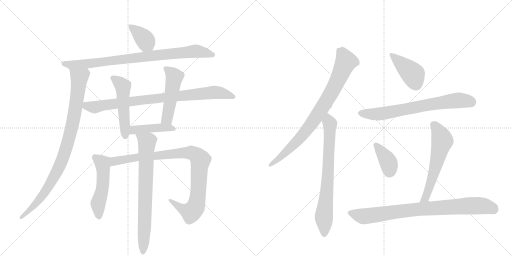
t = 0.00 s
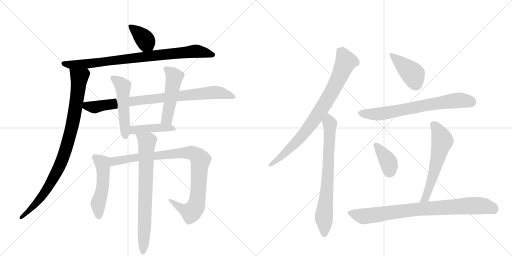
t = 2.67 s
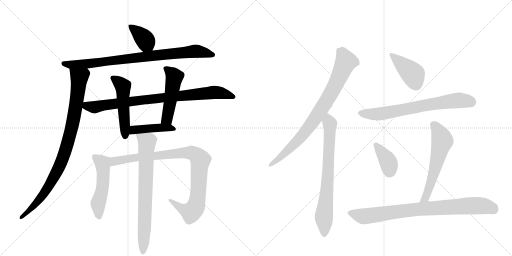
t = 5.33 s
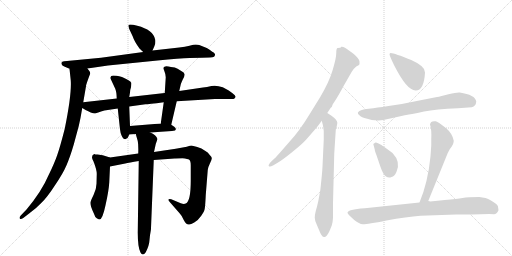
t = 8.00 s
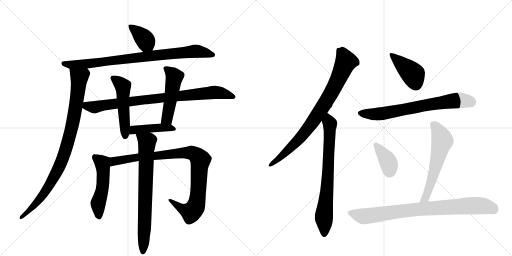
t = 10.66 s
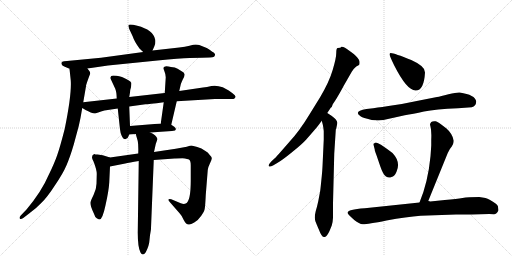
t = 13.33 s

The animated SVG that drew these frames (rendered in a browser with its animation timeline set to each time). Animation: 17 CSS @keyframes rules; one cycle of 13.33 s.

<svg version="1.1" viewBox="0 0 2048 1024" xmlns="http://www.w3.org/2000/svg">
  <g stroke="lightgray" stroke-dasharray="1,1" stroke-width="1" transform="scale(4, 4)">
    <line x1="0" y1="0" x2="256" y2="256"></line>
    <line x1="256" y1="0" x2="0" y2="256"></line>
    <line x1="128" y1="0" x2="128" y2="256"></line>
    <line x1="0" y1="128" x2="256" y2="128"></line>
    <line x1="256" y1="0" x2="512" y2="256"></line>
    <line x1="512" y1="0" x2="256" y2="256"></line>
    <line x1="384" y1="0" x2="384" y2="256"></line>
    <line x1="256" y1="128" x2="512" y2="128"></line>
  </g>
<g transform="scale(1, -1) translate(0, -850)">
   <style type="text/css">
    @keyframes keyframes0 {
      from {
       stroke: black;
       stroke-dashoffset: 377;
       stroke-width: 128;
       }
       55% {
       animation-timing-function: step-end;
       stroke: black;
       stroke-dashoffset: 0;
       stroke-width: 128;
       }
       to {
       stroke: black;
       stroke-width: 1024;
       }
       }
       #make-me-a-hanzi-animation-0 {
         animation: keyframes0 0.556803s both;
         animation-delay: 0.000000s;
         animation-timing-function: linear;
       }
    @keyframes keyframes1 {
      from {
       stroke: black;
       stroke-dashoffset: 858;
       stroke-width: 128;
       }
       74% {
       animation-timing-function: step-end;
       stroke: black;
       stroke-dashoffset: 0;
       stroke-width: 128;
       }
       to {
       stroke: black;
       stroke-width: 1024;
       }
       }
       #make-me-a-hanzi-animation-1 {
         animation: keyframes1 0.948242s both;
         animation-delay: 0.556803s;
         animation-timing-function: linear;
       }
    @keyframes keyframes2 {
      from {
       stroke: black;
       stroke-dashoffset: 920;
       stroke-width: 128;
       }
       75% {
       animation-timing-function: step-end;
       stroke: black;
       stroke-dashoffset: 0;
       stroke-width: 128;
       }
       to {
       stroke: black;
       stroke-width: 1024;
       }
       }
       #make-me-a-hanzi-animation-2 {
         animation: keyframes2 0.998698s both;
         animation-delay: 1.505046s;
         animation-timing-function: linear;
       }
    @keyframes keyframes3 {
      from {
       stroke: black;
       stroke-dashoffset: 858;
       stroke-width: 128;
       }
       74% {
       animation-timing-function: step-end;
       stroke: black;
       stroke-dashoffset: 0;
       stroke-width: 128;
       }
       to {
       stroke: black;
       stroke-width: 1024;
       }
       }
       #make-me-a-hanzi-animation-3 {
         animation: keyframes3 0.948242s both;
         animation-delay: 2.503743s;
         animation-timing-function: linear;
       }
    @keyframes keyframes4 {
      from {
       stroke: black;
       stroke-dashoffset: 510;
       stroke-width: 128;
       }
       62% {
       animation-timing-function: step-end;
       stroke: black;
       stroke-dashoffset: 0;
       stroke-width: 128;
       }
       to {
       stroke: black;
       stroke-width: 1024;
       }
       }
       #make-me-a-hanzi-animation-4 {
         animation: keyframes4 0.665039s both;
         animation-delay: 3.451986s;
         animation-timing-function: linear;
       }
    @keyframes keyframes5 {
      from {
       stroke: black;
       stroke-dashoffset: 493;
       stroke-width: 128;
       }
       62% {
       animation-timing-function: step-end;
       stroke: black;
       stroke-dashoffset: 0;
       stroke-width: 128;
       }
       to {
       stroke: black;
       stroke-width: 1024;
       }
       }
       #make-me-a-hanzi-animation-5 {
         animation: keyframes5 0.651204s both;
         animation-delay: 4.117025s;
         animation-timing-function: linear;
       }
    @keyframes keyframes6 {
      from {
       stroke: black;
       stroke-dashoffset: 432;
       stroke-width: 128;
       }
       58% {
       animation-timing-function: step-end;
       stroke: black;
       stroke-dashoffset: 0;
       stroke-width: 128;
       }
       to {
       stroke: black;
       stroke-width: 1024;
       }
       }
       #make-me-a-hanzi-animation-6 {
         animation: keyframes6 0.601562s both;
         animation-delay: 4.768229s;
         animation-timing-function: linear;
       }
    @keyframes keyframes7 {
      from {
       stroke: black;
       stroke-dashoffset: 517;
       stroke-width: 128;
       }
       63% {
       animation-timing-function: step-end;
       stroke: black;
       stroke-dashoffset: 0;
       stroke-width: 128;
       }
       to {
       stroke: black;
       stroke-width: 1024;
       }
       }
       #make-me-a-hanzi-animation-7 {
         animation: keyframes7 0.670736s both;
         animation-delay: 5.369792s;
         animation-timing-function: linear;
       }
    @keyframes keyframes8 {
      from {
       stroke: black;
       stroke-dashoffset: 945;
       stroke-width: 128;
       }
       75% {
       animation-timing-function: step-end;
       stroke: black;
       stroke-dashoffset: 0;
       stroke-width: 128;
       }
       to {
       stroke: black;
       stroke-width: 1024;
       }
       }
       #make-me-a-hanzi-animation-8 {
         animation: keyframes8 1.019043s both;
         animation-delay: 6.040527s;
         animation-timing-function: linear;
       }
    @keyframes keyframes9 {
      from {
       stroke: black;
       stroke-dashoffset: 741;
       stroke-width: 128;
       }
       71% {
       animation-timing-function: step-end;
       stroke: black;
       stroke-dashoffset: 0;
       stroke-width: 128;
       }
       to {
       stroke: black;
       stroke-width: 1024;
       }
       }
       #make-me-a-hanzi-animation-9 {
         animation: keyframes9 0.853027s both;
         animation-delay: 7.059570s;
         animation-timing-function: linear;
       }
    @keyframes keyframes10 {
      from {
       stroke: black;
       stroke-dashoffset: 836;
       stroke-width: 128;
       }
       73% {
       animation-timing-function: step-end;
       stroke: black;
       stroke-dashoffset: 0;
       stroke-width: 128;
       }
       to {
       stroke: black;
       stroke-width: 1024;
       }
       }
       #make-me-a-hanzi-animation-10 {
         animation: keyframes10 0.930339s both;
         animation-delay: 7.912598s;
         animation-timing-function: linear;
       }
    @keyframes keyframes11 {
      from {
       stroke: black;
       stroke-dashoffset: 734;
       stroke-width: 128;
       }
       70% {
       animation-timing-function: step-end;
       stroke: black;
       stroke-dashoffset: 0;
       stroke-width: 128;
       }
       to {
       stroke: black;
       stroke-width: 1024;
       }
       }
       #make-me-a-hanzi-animation-11 {
         animation: keyframes11 0.847331s both;
         animation-delay: 8.842936s;
         animation-timing-function: linear;
       }
    @keyframes keyframes12 {
      from {
       stroke: black;
       stroke-dashoffset: 416;
       stroke-width: 128;
       }
       58% {
       animation-timing-function: step-end;
       stroke: black;
       stroke-dashoffset: 0;
       stroke-width: 128;
       }
       to {
       stroke: black;
       stroke-width: 1024;
       }
       }
       #make-me-a-hanzi-animation-12 {
         animation: keyframes12 0.588542s both;
         animation-delay: 9.690267s;
         animation-timing-function: linear;
       }
    @keyframes keyframes13 {
      from {
       stroke: black;
       stroke-dashoffset: 705;
       stroke-width: 128;
       }
       70% {
       animation-timing-function: step-end;
       stroke: black;
       stroke-dashoffset: 0;
       stroke-width: 128;
       }
       to {
       stroke: black;
       stroke-width: 1024;
       }
       }
       #make-me-a-hanzi-animation-13 {
         animation: keyframes13 0.823730s both;
         animation-delay: 10.278809s;
         animation-timing-function: linear;
       }
    @keyframes keyframes14 {
      from {
       stroke: black;
       stroke-dashoffset: 379;
       stroke-width: 128;
       }
       55% {
       animation-timing-function: step-end;
       stroke: black;
       stroke-dashoffset: 0;
       stroke-width: 128;
       }
       to {
       stroke: black;
       stroke-width: 1024;
       }
       }
       #make-me-a-hanzi-animation-14 {
         animation: keyframes14 0.558431s both;
         animation-delay: 11.102539s;
         animation-timing-function: linear;
       }
    @keyframes keyframes15 {
      from {
       stroke: black;
       stroke-dashoffset: 588;
       stroke-width: 128;
       }
       66% {
       animation-timing-function: step-end;
       stroke: black;
       stroke-dashoffset: 0;
       stroke-width: 128;
       }
       to {
       stroke: black;
       stroke-width: 1024;
       }
       }
       #make-me-a-hanzi-animation-15 {
         animation: keyframes15 0.728516s both;
         animation-delay: 11.660970s;
         animation-timing-function: linear;
       }
    @keyframes keyframes16 {
      from {
       stroke: black;
       stroke-dashoffset: 846;
       stroke-width: 128;
       }
       73% {
       animation-timing-function: step-end;
       stroke: black;
       stroke-dashoffset: 0;
       stroke-width: 128;
       }
       to {
       stroke: black;
       stroke-width: 1024;
       }
       }
       #make-me-a-hanzi-animation-16 {
         animation: keyframes16 0.938477s both;
         animation-delay: 12.389486s;
         animation-timing-function: linear;
       }
</style>
<path d="M 610 648 L 617 664 Q 623 673 621 691 Q 613 731 549 747 Q 516 755 514 749 Q 513 746 517 734 L 531 704 Q 537 685 558 656 Q 568 646 573 642 C 596 622 598 621 610 648 Z" fill="lightgray"></path> 
<path d="M 350 576 L 432 588 L 630 608 Q 719 617 759 618 L 807 619 Q 849 620 854 622 Q 859 624 860 630 Q 862 636 849 643 Q 839 651 827 658 L 797 670 Q 792 672 783 672 Q 775 672 758 667 Q 741 662 717 660 L 610 648 L 573 642 L 404 619 L 268 606 Q 254 605 249 603 Q 244 600 246 594 Q 248 588 257 584 L 278 575 L 350 576 Z" fill="lightgray"></path> 
<path d="M 333 441 L 344 505 Q 343 509 361 556 Q 361 563 356 568 Q 352 572 350 576 C 335 602 275 605 278 575 L 283 528 Q 287 473 259 335 Q 240 261 229 230 Q 218 198 197 155 Q 166 83 106 12 L 83 -12 Q 76 -19 79 -24 Q 83 -29 93 -22 L 119 -2 Q 144 16 166 39 Q 189 61 220 109 Q 252 156 266 189 Q 280 221 295 272 L 315 346 Q 322 375 329 418 L 333 441 Z" fill="lightgray"></path> 
<path d="M 707 445 L 860 454 L 934 454 Q 940 457 942 462 Q 944 467 930 477 L 915 488 L 891 501 Q 866 510 846 506 Q 827 501 812 500 L 717 486 L 659 478 L 517 462 L 467 456 L 333 441 C 303 438 303 433 329 418 L 344 409 Q 345 409 353 405 L 363 400 Q 374 396 378 396 Q 383 396 401 403 Q 419 409 431 410 L 471 416 L 517 424 L 582 433 Q 591 433 655 441 L 707 445 Z" fill="lightgray"></path> 
<path d="M 517 462 L 520 480 Q 520 490 524 501 Q 526 517 525 519 Q 521 528 488 542 Q 450 551 445 546 Q 441 541 441 538 L 461 495 Q 466 484 467 456 L 471 416 L 480 333 Q 482 318 485 311 Q 492 293 501 293 Q 507 296 511 299 L 517 312 L 520 346 L 517 424 L 517 462 Z" fill="lightgray"></path> 
<path d="M 685 351 L 707 445 L 717 486 L 723 512 Q 723 515 731 532 Q 740 548 738 554 Q 737 560 725 566 Q 709 578 699 580 L 684 582 Q 657 590 654 579 Q 653 576 658 564 Q 663 552 663 541 L 659 478 L 655 441 L 643 356 C 639 326 678 322 685 351 Z" fill="lightgray"></path> 
<path d="M 601 320 L 688 326 L 700 328 Q 708 334 697 343 L 685 351 L 643 356 L 520 346 C 490 344 487 310 517 312 L 543 314 L 601 320 Z" fill="lightgray"></path> 
<path d="M 390 232 L 382 232 L 377 234 Q 360 227 375 202 Q 388 167 387 153 L 386 115 Q 385 91 375 72 Q 365 52 362 42 Q 359 31 375 -3 Q 380 -19 387 -23 Q 395 -28 398 -28 Q 410 -28 422 29 Q 435 86 437 120 L 440 184 C 441 214 442 219 440 220 L 411 229 L 390 232 Z" fill="lightgray"></path> 
<path d="M 440 184 L 501 196 Q 515 199 555 206 L 615 210 L 698 216 Q 703 217 730 217 Q 752 215 757 211 Q 763 207 763 188 L 763 136 Q 764 44 743 36 Q 736 32 723 37 L 685 53 Q 676 56 674 52 Q 673 48 679 42 L 720 -5 Q 727 -12 735 -30 Q 744 -48 755 -48 Q 762 -49 777 -40 Q 792 -32 805 -13 Q 818 5 819 16 Q 821 27 823 70 L 831 170 Q 832 181 840 197 Q 848 213 847 218 Q 847 222 839 230 Q 832 241 820 247 Q 807 257 789 262 L 766 268 Q 762 268 747 263 L 703 255 L 616 242 L 553 236 L 440 220 C 410 216 411 178 440 184 Z" fill="lightgray"></path> 
<path d="M 555 206 L 551 -80 Q 551 -140 562 -160 Q 571 -176 583 -159 Q 597 -132 598 -110 Q 600 -89 601 -85 L 603 -73 Q 604 -69 604 -62 L 615 210 L 616 242 L 623 274 L 630 294 Q 624 311 601 320 C 574 334 535 343 543 314 L 551 286 Q 554 272 553 236 L 555 206 Z" fill="lightgray"></path> 
<path d="M 1309 398 L 1323 419 L 1327 422 L 1331 433 L 1341 448 Q 1354 468 1376 509 L 1407 563 Q 1416 577 1425 584 L 1436 590 Q 1439 593 1438 604 Q 1437 615 1415 634 L 1396 648 Q 1376 665 1365 663 L 1364 661 Q 1364 659 1351 658 Q 1345 658 1345 638 Q 1345 618 1331 571 Q 1317 523 1281 462 L 1239 394 Q 1198 326 1157 282 L 1115 234 Q 1100 217 1099 217 L 1085 204 Q 1072 190 1075 186 Q 1079 181 1092 188 L 1109 198 Q 1130 210 1169 242 Q 1208 273 1225 292 L 1258 330 Q 1271 345 1276 352 L 1287 367 L 1309 398 Z" fill="lightgray"></path> 
<path d="M 1295 292 L 1290 184 Q 1289 164 1287 145 L 1283 106 Q 1281 86 1280 82 L 1273 45 Q 1268 22 1263 6 Q 1259 -10 1259 -21 Q 1259 -33 1268 -51 L 1277 -72 Q 1288 -102 1299 -98 Q 1308 -96 1318 -74 L 1327 -52 Q 1331 -40 1332 -21 L 1332 37 L 1337 236 L 1343 329 Q 1343 334 1345 336 Q 1350 358 1349 360 Q 1349 370 1326 387 L 1309 398 C 1284 414 1279 396 1287 367 L 1291 352 Q 1293 344 1295 326 L 1295 292 Z" fill="lightgray"></path> 
<path d="M 1563 638 Q 1559 638 1558 633 Q 1558 627 1577 588 Q 1627 489 1662 488 Q 1696 487 1700 560 Q 1703 584 1645 610 Q 1578 637 1563 638 Z" fill="lightgray"></path> 
<path d="M 1493 417 L 1466 414 Q 1413 405 1441 386 Q 1443 382 1469 375 Q 1495 367 1503 369 Q 1524 366 1556 375 Q 1588 383 1619 389 Q 1651 394 1696 404 Q 1742 413 1832 417 L 1887 421 Q 1904 426 1905 444 Q 1901 471 1839 480 Q 1827 481 1794 473 Q 1761 464 1748 462 L 1672 447 Q 1609 433 1554 426 Q 1499 418 1493 417 Z" fill="lightgray"></path> 
<path d="M 1524 271 L 1512 277 Q 1501 283 1498 277 Q 1491 276 1495 267 L 1499 252 Q 1498 250 1506 229 L 1521 185 Q 1533 150 1544 144 Q 1555 137 1566 142 Q 1578 143 1586 163 Q 1604 202 1570 238 Q 1545 257 1524 271 Z" fill="lightgray"></path> 
<path d="M 1713 46 L 1791 238 Q 1800 257 1807 264 Q 1814 276 1814 280 L 1815 287 Q 1810 315 1786 336 Q 1749 365 1743 365 Q 1722 368 1720 352 Q 1727 332 1725 293 L 1725 268 L 1722 225 Q 1712 121 1678 40 C 1667 12 1702 18 1713 46 Z" fill="lightgray"></path> 
<path d="M 1887 -8 L 1957 -6 L 1976 -7 Q 1987 -7 1994 9 L 1993 16 Q 1994 28 1985 34 Q 1957 54 1942 58 L 1917 62 Q 1872 62 1850 58 Q 1829 54 1779 50 L 1721 44 Q 1719 45 1713 46 L 1678 40 L 1459 17 Q 1390 12 1390 -1 Q 1390 -6 1417 -30 Q 1437 -46 1451 -47 Q 1466 -48 1546 -32 Q 1627 -17 1682 -13 L 1824 -8 L 1887 -8 Z" fill="lightgray"></path> 
      <clipPath id="make-me-a-hanzi-clip-0">
      <path d="M 610 648 L 617 664 Q 623 673 621 691 Q 613 731 549 747 Q 516 755 514 749 Q 513 746 517 734 L 531 704 Q 537 685 558 656 Q 568 646 573 642 C 596 622 598 621 610 648 Z" fill="lightgray"></path>
      </clipPath>
      <path clip-path="url(#make-me-a-hanzi-clip-0)" d="M 520 742 L 537 734 L 573 699 L 602 656 " fill="none" id="make-me-a-hanzi-animation-0" stroke-dasharray="249 498" stroke-linecap="round"></path>

      <clipPath id="make-me-a-hanzi-clip-1">
      <path d="M 350 576 L 432 588 L 630 608 Q 719 617 759 618 L 807 619 Q 849 620 854 622 Q 859 624 860 630 Q 862 636 849 643 Q 839 651 827 658 L 797 670 Q 792 672 783 672 Q 775 672 758 667 Q 741 662 717 660 L 610 648 L 573 642 L 404 619 L 268 606 Q 254 605 249 603 Q 244 600 246 594 Q 248 588 257 584 L 278 575 L 350 576 Z" fill="lightgray"></path>
      </clipPath>
      <path clip-path="url(#make-me-a-hanzi-clip-1)" d="M 254 596 L 285 591 L 343 594 L 772 645 L 851 631 " fill="none" id="make-me-a-hanzi-animation-1" stroke-dasharray="730 1460" stroke-linecap="round"></path>

      <clipPath id="make-me-a-hanzi-clip-2">
      <path d="M 333 441 L 344 505 Q 343 509 361 556 Q 361 563 356 568 Q 352 572 350 576 C 335 602 275 605 278 575 L 283 528 Q 287 473 259 335 Q 240 261 229 230 Q 218 198 197 155 Q 166 83 106 12 L 83 -12 Q 76 -19 79 -24 Q 83 -29 93 -22 L 119 -2 Q 144 16 166 39 Q 189 61 220 109 Q 252 156 266 189 Q 280 221 295 272 L 315 346 Q 322 375 329 418 L 333 441 Z" fill="lightgray"></path>
      </clipPath>
      <path clip-path="url(#make-me-a-hanzi-clip-2)" d="M 285 568 L 317 539 L 316 524 L 296 384 L 264 255 L 237 182 L 190 97 L 151 43 L 86 -19 " fill="none" id="make-me-a-hanzi-animation-2" stroke-dasharray="792 1584" stroke-linecap="round"></path>

      <clipPath id="make-me-a-hanzi-clip-3">
      <path d="M 707 445 L 860 454 L 934 454 Q 940 457 942 462 Q 944 467 930 477 L 915 488 L 891 501 Q 866 510 846 506 Q 827 501 812 500 L 717 486 L 659 478 L 517 462 L 467 456 L 333 441 C 303 438 303 433 329 418 L 344 409 Q 345 409 353 405 L 363 400 Q 374 396 378 396 Q 383 396 401 403 Q 419 409 431 410 L 471 416 L 517 424 L 582 433 Q 591 433 655 441 L 707 445 Z" fill="lightgray"></path>
      </clipPath>
      <path clip-path="url(#make-me-a-hanzi-clip-3)" d="M 337 423 L 377 421 L 558 449 L 855 481 L 933 463 " fill="none" id="make-me-a-hanzi-animation-3" stroke-dasharray="730 1460" stroke-linecap="round"></path>

      <clipPath id="make-me-a-hanzi-clip-4">
      <path d="M 517 462 L 520 480 Q 520 490 524 501 Q 526 517 525 519 Q 521 528 488 542 Q 450 551 445 546 Q 441 541 441 538 L 461 495 Q 466 484 467 456 L 471 416 L 480 333 Q 482 318 485 311 Q 492 293 501 293 Q 507 296 511 299 L 517 312 L 520 346 L 517 424 L 517 462 Z" fill="lightgray"></path>
      </clipPath>
      <path clip-path="url(#make-me-a-hanzi-clip-4)" d="M 451 538 L 492 505 L 501 304 " fill="none" id="make-me-a-hanzi-animation-4" stroke-dasharray="382 764" stroke-linecap="round"></path>

      <clipPath id="make-me-a-hanzi-clip-5">
      <path d="M 685 351 L 707 445 L 717 486 L 723 512 Q 723 515 731 532 Q 740 548 738 554 Q 737 560 725 566 Q 709 578 699 580 L 684 582 Q 657 590 654 579 Q 653 576 658 564 Q 663 552 663 541 L 659 478 L 655 441 L 643 356 C 639 326 678 322 685 351 Z" fill="lightgray"></path>
      </clipPath>
      <path clip-path="url(#make-me-a-hanzi-clip-5)" d="M 664 574 L 698 543 L 670 388 L 666 374 L 651 362 " fill="none" id="make-me-a-hanzi-animation-5" stroke-dasharray="365 730" stroke-linecap="round"></path>

      <clipPath id="make-me-a-hanzi-clip-6">
      <path d="M 601 320 L 688 326 L 700 328 Q 708 334 697 343 L 685 351 L 643 356 L 520 346 C 490 344 487 310 517 312 L 543 314 L 601 320 Z" fill="lightgray"></path>
      </clipPath>
      <path clip-path="url(#make-me-a-hanzi-clip-6)" d="M 523 317 L 544 332 L 648 340 L 693 334 " fill="none" id="make-me-a-hanzi-animation-6" stroke-dasharray="304 608" stroke-linecap="round"></path>

      <clipPath id="make-me-a-hanzi-clip-7">
      <path d="M 390 232 L 382 232 L 377 234 Q 360 227 375 202 Q 388 167 387 153 L 386 115 Q 385 91 375 72 Q 365 52 362 42 Q 359 31 375 -3 Q 380 -19 387 -23 Q 395 -28 398 -28 Q 410 -28 422 29 Q 435 86 437 120 L 440 184 C 441 214 442 219 440 220 L 411 229 L 390 232 Z" fill="lightgray"></path>
      </clipPath>
      <path clip-path="url(#make-me-a-hanzi-clip-7)" d="M 377 226 L 409 198 L 412 179 L 409 91 L 392 33 L 396 -18 " fill="none" id="make-me-a-hanzi-animation-7" stroke-dasharray="389 778" stroke-linecap="round"></path>

      <clipPath id="make-me-a-hanzi-clip-8">
      <path d="M 440 184 L 501 196 Q 515 199 555 206 L 615 210 L 698 216 Q 703 217 730 217 Q 752 215 757 211 Q 763 207 763 188 L 763 136 Q 764 44 743 36 Q 736 32 723 37 L 685 53 Q 676 56 674 52 Q 673 48 679 42 L 720 -5 Q 727 -12 735 -30 Q 744 -48 755 -48 Q 762 -49 777 -40 Q 792 -32 805 -13 Q 818 5 819 16 Q 821 27 823 70 L 831 170 Q 832 181 840 197 Q 848 213 847 218 Q 847 222 839 230 Q 832 241 820 247 Q 807 257 789 262 L 766 268 Q 762 268 747 263 L 703 255 L 616 242 L 553 236 L 440 220 C 410 216 411 178 440 184 Z" fill="lightgray"></path>
      </clipPath>
      <path clip-path="url(#make-me-a-hanzi-clip-8)" d="M 447 190 L 464 207 L 548 221 L 729 239 L 776 235 L 802 211 L 794 94 L 781 19 L 765 1 L 730 14 L 680 49 " fill="none" id="make-me-a-hanzi-animation-8" stroke-dasharray="817 1634" stroke-linecap="round"></path>

      <clipPath id="make-me-a-hanzi-clip-9">
      <path d="M 555 206 L 551 -80 Q 551 -140 562 -160 Q 571 -176 583 -159 Q 597 -132 598 -110 Q 600 -89 601 -85 L 603 -73 Q 604 -69 604 -62 L 615 210 L 616 242 L 623 274 L 630 294 Q 624 311 601 320 C 574 334 535 343 543 314 L 551 286 Q 554 272 553 236 L 555 206 Z" fill="lightgray"></path>
      </clipPath>
      <path clip-path="url(#make-me-a-hanzi-clip-9)" d="M 551 309 L 588 282 L 572 -157 " fill="none" id="make-me-a-hanzi-animation-9" stroke-dasharray="613 1226" stroke-linecap="round"></path>

      <clipPath id="make-me-a-hanzi-clip-10">
      <path d="M 1309 398 L 1323 419 L 1327 422 L 1331 433 L 1341 448 Q 1354 468 1376 509 L 1407 563 Q 1416 577 1425 584 L 1436 590 Q 1439 593 1438 604 Q 1437 615 1415 634 L 1396 648 Q 1376 665 1365 663 L 1364 661 Q 1364 659 1351 658 Q 1345 658 1345 638 Q 1345 618 1331 571 Q 1317 523 1281 462 L 1239 394 Q 1198 326 1157 282 L 1115 234 Q 1100 217 1099 217 L 1085 204 Q 1072 190 1075 186 Q 1079 181 1092 188 L 1109 198 Q 1130 210 1169 242 Q 1208 273 1225 292 L 1258 330 Q 1271 345 1276 352 L 1287 367 L 1309 398 Z" fill="lightgray"></path>
      </clipPath>
      <path clip-path="url(#make-me-a-hanzi-clip-10)" d="M 1369 660 L 1370 637 L 1383 602 L 1336 500 L 1289 419 L 1205 303 L 1139 236 L 1079 189 " fill="none" id="make-me-a-hanzi-animation-10" stroke-dasharray="708 1416" stroke-linecap="round"></path>

      <clipPath id="make-me-a-hanzi-clip-11">
      <path d="M 1295 292 L 1290 184 Q 1289 164 1287 145 L 1283 106 Q 1281 86 1280 82 L 1273 45 Q 1268 22 1263 6 Q 1259 -10 1259 -21 Q 1259 -33 1268 -51 L 1277 -72 Q 1288 -102 1299 -98 Q 1308 -96 1318 -74 L 1327 -52 Q 1331 -40 1332 -21 L 1332 37 L 1337 236 L 1343 329 Q 1343 334 1345 336 Q 1350 358 1349 360 Q 1349 370 1326 387 L 1309 398 C 1284 414 1279 396 1287 367 L 1291 352 Q 1293 344 1295 326 L 1295 292 Z" fill="lightgray"></path>
      </clipPath>
      <path clip-path="url(#make-me-a-hanzi-clip-11)" d="M 1310 390 L 1320 355 L 1319 307 L 1307 76 L 1296 -8 L 1297 -86 " fill="none" id="make-me-a-hanzi-animation-11" stroke-dasharray="606 1212" stroke-linecap="round"></path>

      <clipPath id="make-me-a-hanzi-clip-12">
      <path d="M 1563 638 Q 1559 638 1558 633 Q 1558 627 1577 588 Q 1627 489 1662 488 Q 1696 487 1700 560 Q 1703 584 1645 610 Q 1578 637 1563 638 Z" fill="lightgray"></path>
      </clipPath>
      <path clip-path="url(#make-me-a-hanzi-clip-12)" d="M 1564 632 L 1653 552 L 1663 513 " fill="none" id="make-me-a-hanzi-animation-12" stroke-dasharray="288 576" stroke-linecap="round"></path>

      <clipPath id="make-me-a-hanzi-clip-13">
      <path d="M 1493 417 L 1466 414 Q 1413 405 1441 386 Q 1443 382 1469 375 Q 1495 367 1503 369 Q 1524 366 1556 375 Q 1588 383 1619 389 Q 1651 394 1696 404 Q 1742 413 1832 417 L 1887 421 Q 1904 426 1905 444 Q 1901 471 1839 480 Q 1827 481 1794 473 Q 1761 464 1748 462 L 1672 447 Q 1609 433 1554 426 Q 1499 418 1493 417 Z" fill="lightgray"></path>
      </clipPath>
      <path clip-path="url(#make-me-a-hanzi-clip-13)" d="M 1442 397 L 1519 394 L 1810 447 L 1845 449 L 1886 442 " fill="none" id="make-me-a-hanzi-animation-13" stroke-dasharray="577 1154" stroke-linecap="round"></path>

      <clipPath id="make-me-a-hanzi-clip-14">
      <path d="M 1524 271 L 1512 277 Q 1501 283 1498 277 Q 1491 276 1495 267 L 1499 252 Q 1498 250 1506 229 L 1521 185 Q 1533 150 1544 144 Q 1555 137 1566 142 Q 1578 143 1586 163 Q 1604 202 1570 238 Q 1545 257 1524 271 Z" fill="lightgray"></path>
      </clipPath>
      <path clip-path="url(#make-me-a-hanzi-clip-14)" d="M 1505 269 L 1554 200 L 1557 162 " fill="none" id="make-me-a-hanzi-animation-14" stroke-dasharray="251 502" stroke-linecap="round"></path>

      <clipPath id="make-me-a-hanzi-clip-15">
      <path d="M 1713 46 L 1791 238 Q 1800 257 1807 264 Q 1814 276 1814 280 L 1815 287 Q 1810 315 1786 336 Q 1749 365 1743 365 Q 1722 368 1720 352 Q 1727 332 1725 293 L 1725 268 L 1722 225 Q 1712 121 1678 40 C 1667 12 1702 18 1713 46 Z" fill="lightgray"></path>
      </clipPath>
      <path clip-path="url(#make-me-a-hanzi-clip-15)" d="M 1736 350 L 1758 317 L 1769 285 L 1714 89 L 1703 60 L 1683 46 " fill="none" id="make-me-a-hanzi-animation-15" stroke-dasharray="460 920" stroke-linecap="round"></path>

      <clipPath id="make-me-a-hanzi-clip-16">
      <path d="M 1887 -8 L 1957 -6 L 1976 -7 Q 1987 -7 1994 9 L 1993 16 Q 1994 28 1985 34 Q 1957 54 1942 58 L 1917 62 Q 1872 62 1850 58 Q 1829 54 1779 50 L 1721 44 Q 1719 45 1713 46 L 1678 40 L 1459 17 Q 1390 12 1390 -1 Q 1390 -6 1417 -30 Q 1437 -46 1451 -47 Q 1466 -48 1546 -32 Q 1627 -17 1682 -13 L 1824 -8 L 1887 -8 Z" fill="lightgray"></path>
      </clipPath>
      <path clip-path="url(#make-me-a-hanzi-clip-16)" d="M 1396 -1 L 1458 -15 L 1657 12 L 1893 27 L 1931 27 L 1979 10 " fill="none" id="make-me-a-hanzi-animation-16" stroke-dasharray="718 1436" stroke-linecap="round"></path>

</g>
</svg>
